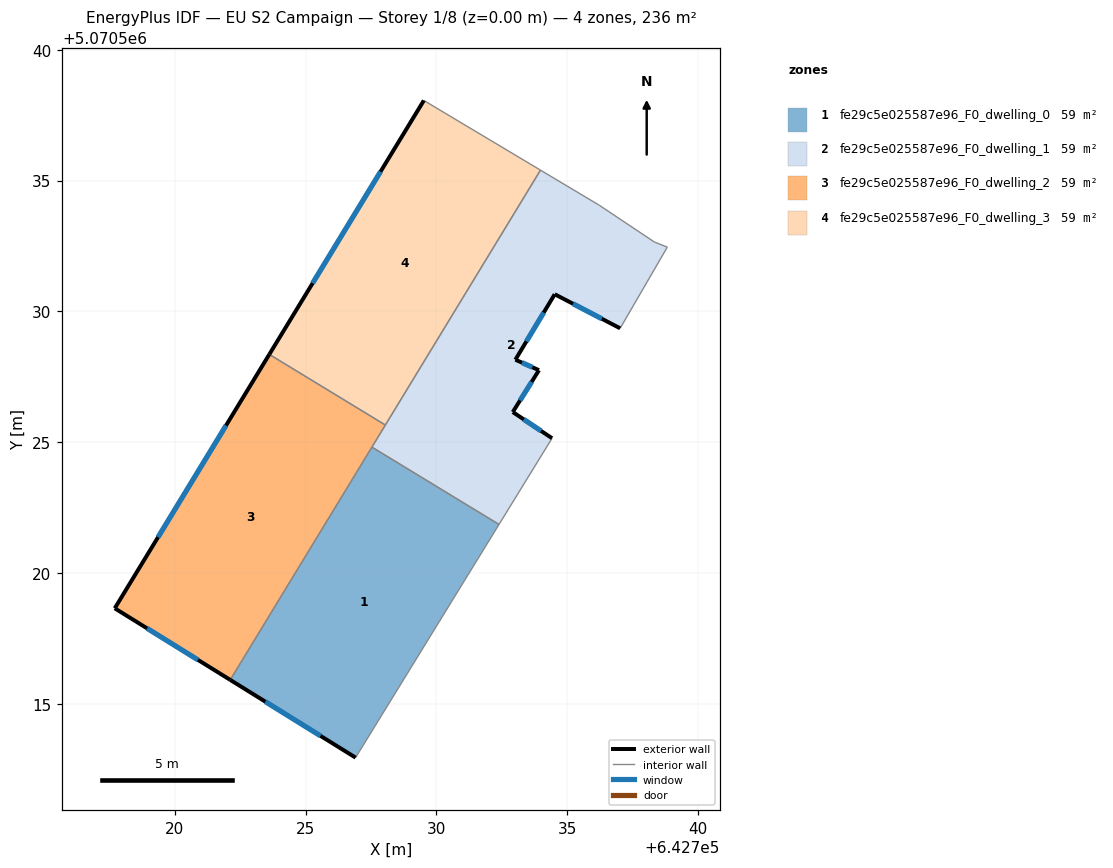
=== STOREY PLAN SPEC (per zone: floor XY polygon, exterior-wall plan segments, windows/doors) ===
zone 1: fe29c5e025587e96_F0_dwelling_0  (59.1 m²)
  floor: (642726.91, 5070512.94) (642732.40, 5070521.86) (642727.54, 5070524.81) (642722.12, 5070515.91)
  exterior wall: (642726.91, 5070512.94) – (642722.12, 5070515.91)  [5.6 m]
    window: (642725.57, 5070513.78) – (642723.46, 5070515.08)  [3.3 m²]
  interior walls: 3
zone 2: fe29c5e025587e96_F0_dwelling_1  (59.1 m²)
  floor: (642734.42, 5070525.15) (642732.92, 5070526.15) (642733.92, 5070527.75) (642733.02, 5070528.15) (642734.52, 5070530.65) (642737.03, 5070529.35) (642738.83, 5070532.45) (642738.33, 5070532.65) (642736.23, 5070534.06) (642736.20, 5070534.07) (642733.98, 5070535.40) (642727.54, 5070524.81) (642732.40, 5070521.86)
  exterior wall: (642737.03, 5070529.35) – (642734.52, 5070530.65)  [2.8 m]
    window: (642736.32, 5070529.72) – (642735.22, 5070530.29)  [1.6 m²]
  exterior wall: (642734.52, 5070530.65) – (642733.02, 5070528.15)  [2.9 m]
    window: (642734.10, 5070529.95) – (642733.44, 5070528.85)  [1.7 m²]
  exterior wall: (642733.02, 5070528.15) – (642733.92, 5070527.75)  [1.0 m]
    window: (642733.27, 5070528.04) – (642733.67, 5070527.86)  [0.6 m²]
  exterior wall: (642733.92, 5070527.75) – (642732.92, 5070526.15)  [1.9 m]
    window: (642733.64, 5070527.30) – (642733.20, 5070526.60)  [1.1 m²]
  exterior wall: (642732.92, 5070526.15) – (642734.42, 5070525.15)  [1.8 m]
    window: (642733.34, 5070525.87) – (642734.00, 5070525.43)  [1.0 m²]
  interior walls: 9
zone 3: fe29c5e025587e96_F0_dwelling_2  (59.1 m²)
  floor: (642722.12, 5070515.91) (642728.05, 5070525.66) (642723.61, 5070528.36) (642717.71, 5070518.65)
  exterior wall: (642717.71, 5070518.65) – (642723.61, 5070528.36)  [11.4 m]
    window: (642719.36, 5070521.37) – (642721.96, 5070525.64)  [6.6 m²]
  exterior wall: (642722.12, 5070515.91) – (642717.71, 5070518.65)  [5.2 m]
    window: (642720.89, 5070516.68) – (642718.94, 5070517.88)  [3.0 m²]
  interior walls: 3
zone 4: fe29c5e025587e96_F0_dwelling_3  (59.1 m²)
  floor: (642728.05, 5070525.66) (642733.98, 5070535.40) (642729.52, 5070538.06) (642723.61, 5070528.36)
  exterior wall: (642723.61, 5070528.36) – (642729.52, 5070538.06)  [11.4 m]
    window: (642725.27, 5070531.07) – (642727.87, 5070535.34)  [6.6 m²]
  interior walls: 3

=== DERIVED (storey summary) ===
Building: EU S2 Campaign
Storey: 1 of 8  (floor level z = 0.00 m)
Storey gross floor area: 236.4 m²
Zones on this storey: 4
  - fe29c5e025587e96_F0_dwelling_0: floor 59.1 m²; exterior wall 5.6 m (16.9 m²); 1 window(s) 3.3 m²; WWR 19.3%
  - fe29c5e025587e96_F0_dwelling_1: floor 59.1 m²; exterior wall 10.4 m (31.2 m²); 5 window(s) 6.0 m²; WWR 19.3%
  - fe29c5e025587e96_F0_dwelling_2: floor 59.1 m²; exterior wall 16.6 m (49.7 m²); 2 window(s) 9.6 m²; WWR 19.3%
  - fe29c5e025587e96_F0_dwelling_3: floor 59.1 m²; exterior wall 11.4 m (34.1 m²); 1 window(s) 6.6 m²; WWR 19.3%
Zone adjacency (shared interzone walls):
  - fe29c5e025587e96_F0_dwelling_0 ↔ fe29c5e025587e96_F0_dwelling_1
  - fe29c5e025587e96_F0_dwelling_0 ↔ fe29c5e025587e96_F0_dwelling_2
  - fe29c5e025587e96_F0_dwelling_1 ↔ fe29c5e025587e96_F0_dwelling_2
  - fe29c5e025587e96_F0_dwelling_1 ↔ fe29c5e025587e96_F0_dwelling_3
  - fe29c5e025587e96_F0_dwelling_2 ↔ fe29c5e025587e96_F0_dwelling_3